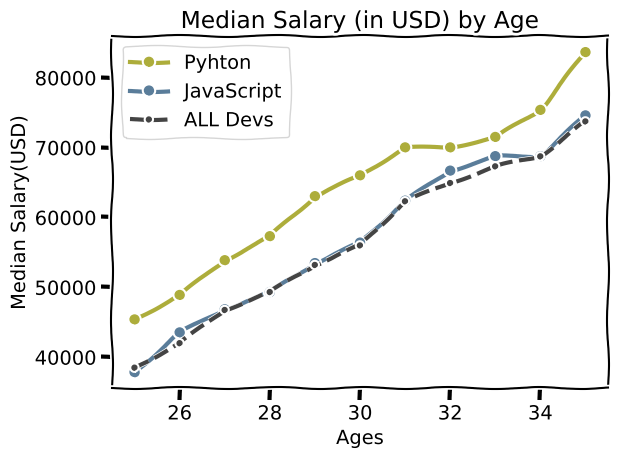

This chart was generated by the following Python code: (Note: this script raises an exception after producing the figure.)
from matplotlib import pyplot as plt

plt.xkcd()

ages_x = [25, 26, 27, 28, 29, 30, 31, 32, 33, 34, 35]

py_dev_y = [45372, 48876, 53850, 57287, 63016,
            65998, 70003, 70000, 71496, 75370, 83640]
plt.plot(ages_x,py_dev_y,color='#adad3b',marker='o',linewidth=3,label='Pyhton')

js_dev_y = [37810, 43515, 46823, 49293, 53437,
            56373, 62375, 66674, 68745, 68746, 74583]
plt.plot(ages_x,js_dev_y,color='#5a7d9a',marker='o',linewidth=3,label='JavaScript')

dev_y = [38496, 42000, 46752, 49320, 53200,
         56000, 62316, 64928, 67317, 68748, 73752]
plt.plot(ages_x, dev_y,color='#444444',linestyle='--',marker='.',linewidth=3,label='ALL Devs')


plt.xlabel('Ages')
plt.ylabel('Median Salary(USD)')
plt.title("Median Salary (in USD) by Age")

plt.legend()

plt.grid(True)

plt.tight_layout()

plt.savefig('01.Pics/Median Salary (in USD) by Age.png')

plt.show()
